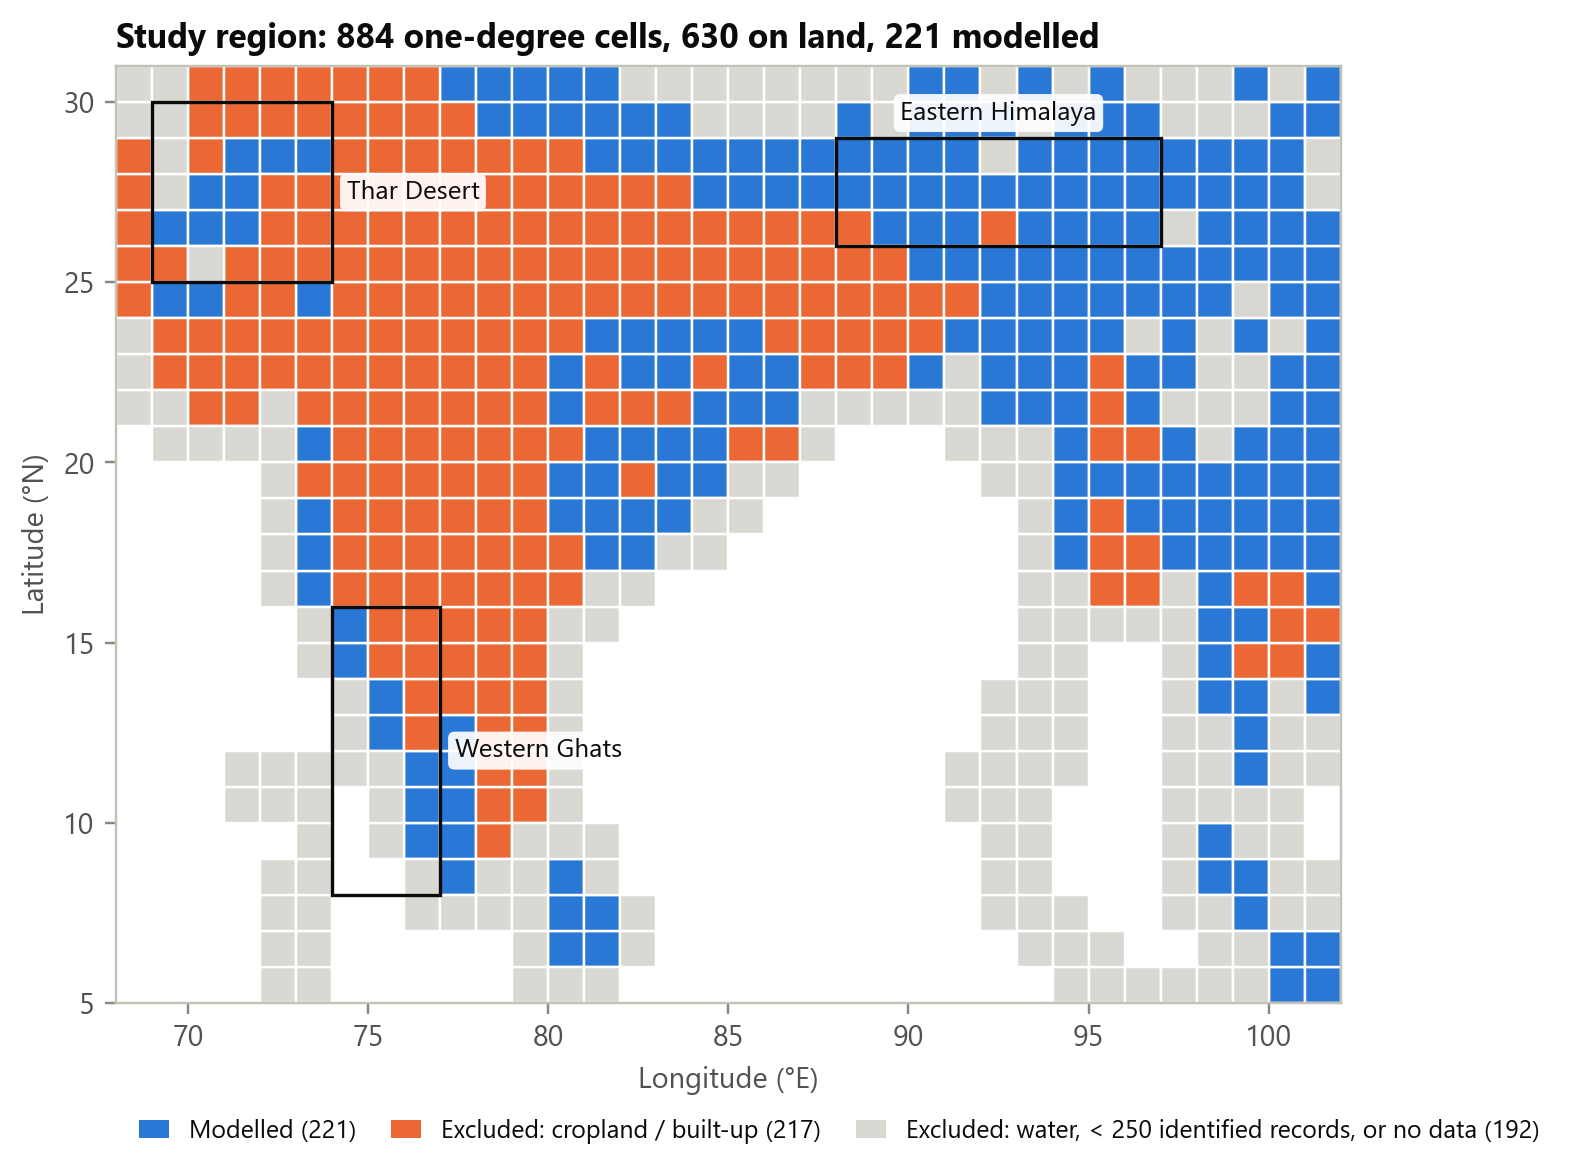

The table this chart was drawn from, first rows:
cell_id, lat_c, lon_c, cls, wc_mode
r00c04, 5.5, 72.5, other, 80.0
r00c05, 5.5, 73.5, other, 80.0
r00c11, 5.5, 79.5, other, 80.0
r00c12, 5.5, 80.5, other, 80.0
r00c13, 5.5, 81.5, other, 80.0
r00c26, 5.5, 94.5, other, 80.0
r00c27, 5.5, 95.5, other, 80.0
r00c28, 5.5, 96.5, other, 80.0
r00c29, 5.5, 97.5, other, 80.0
r00c30, 5.5, 98.5, other, 80.0
r00c31, 5.5, 99.5, other, 80.0
r00c32, 5.5, 100.5, modelled, 10.0
r00c33, 5.5, 101.5, modelled, 10.0
r01c04, 6.5, 72.5, other, 80.0
r01c05, 6.5, 73.5, other, 80.0
r01c11, 6.5, 79.5, other, 80.0
r01c12, 6.5, 80.5, modelled, 10.0
r01c13, 6.5, 81.5, modelled, 10.0
r01c14, 6.5, 82.5, other, 80.0
r01c25, 6.5, 93.5, other, 80.0
r01c26, 6.5, 94.5, other, 80.0
r01c27, 6.5, 95.5, other, 80.0
r01c30, 6.5, 98.5, other, 80.0
r01c31, 6.5, 99.5, other, 80.0
r01c32, 6.5, 100.5, modelled, 10.0
r01c33, 6.5, 101.5, modelled, 10.0
r02c04, 7.5, 72.5, other, 80.0
r02c05, 7.5, 73.5, other, 80.0
r02c08, 7.5, 76.5, other, 80.0
r02c09, 7.5, 77.5, other, 80.0
r02c10, 7.5, 78.5, other, 80.0
r02c11, 7.5, 79.5, other, 80.0
r02c12, 7.5, 80.5, modelled, 10.0
r02c13, 7.5, 81.5, modelled, 10.0
r02c14, 7.5, 82.5, other, 80.0
r02c24, 7.5, 92.5, other, 80.0
r02c25, 7.5, 93.5, other, 80.0
r02c26, 7.5, 94.5, other, 80.0
r02c29, 7.5, 97.5, other, 80.0
r02c30, 7.5, 98.5, other, 80.0
r02c31, 7.5, 99.5, modelled, 10.0
r02c32, 7.5, 100.5, other, 80.0
r02c33, 7.5, 101.5, other, 80.0
r03c04, 8.5, 72.5, other, 80.0
r03c05, 8.5, 73.5, other, 80.0
r03c08, 8.5, 76.5, other, 80.0
r03c09, 8.5, 77.5, modelled, 10.0
r03c10, 8.5, 78.5, other, 80.0
r03c11, 8.5, 79.5, other, 80.0
r03c12, 8.5, 80.5, modelled, 10.0
r03c13, 8.5, 81.5, other, 80.0
r03c24, 8.5, 92.5, other, 80.0
r03c25, 8.5, 93.5, other, 80.0
r03c29, 8.5, 97.5, other, 80.0
r03c30, 8.5, 98.5, modelled, 10.0
r03c31, 8.5, 99.5, modelled, 10.0
r03c32, 8.5, 100.5, other, 80.0
r03c33, 8.5, 101.5, other, 80.0
r04c05, 9.5, 73.5, other, 80.0
r04c07, 9.5, 75.5, other, 80.0
... 570 more rows
